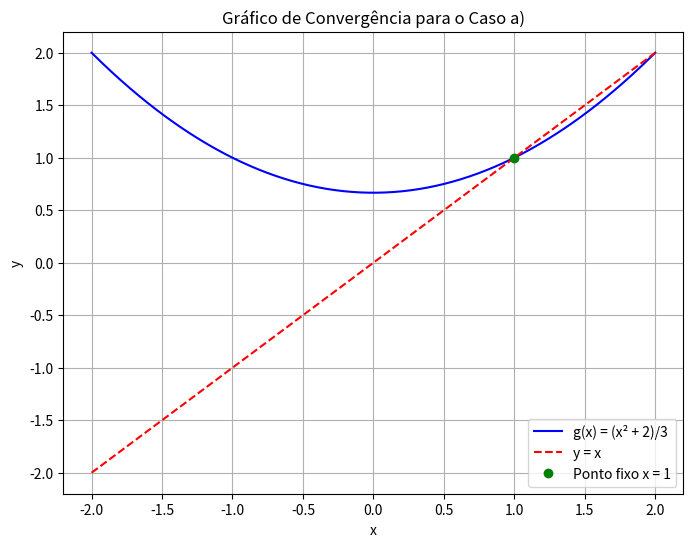

Recreate this plot in Python.
import numpy as np
import matplotlib.pyplot as plt

# Definindo a função g(x) para o caso a)
def g_a(x):
    return (x**2 + 2) / 3

# Gerando valores de x dentro do intervalo de interesse
x_values = np.linspace(-2, 2, 400)
g_values = g_a(x_values)

# Plotando y = g(x) e y = x
plt.figure(figsize=(8, 6))
plt.plot(x_values, g_values, label='g(x) = (x² + 2)/3', color='blue')
plt.plot(x_values, x_values, label='y = x', color='red', linestyle='--')

# Destacando o ponto fixo x = 1
plt.plot(1, 1, 'go', label='Ponto fixo x = 1')

# Configurações do gráfico
plt.title('Gráfico de Convergência para o Caso a)')
plt.xlabel('x')
plt.ylabel('y')
plt.legend()
plt.grid(True)
plt.show()
